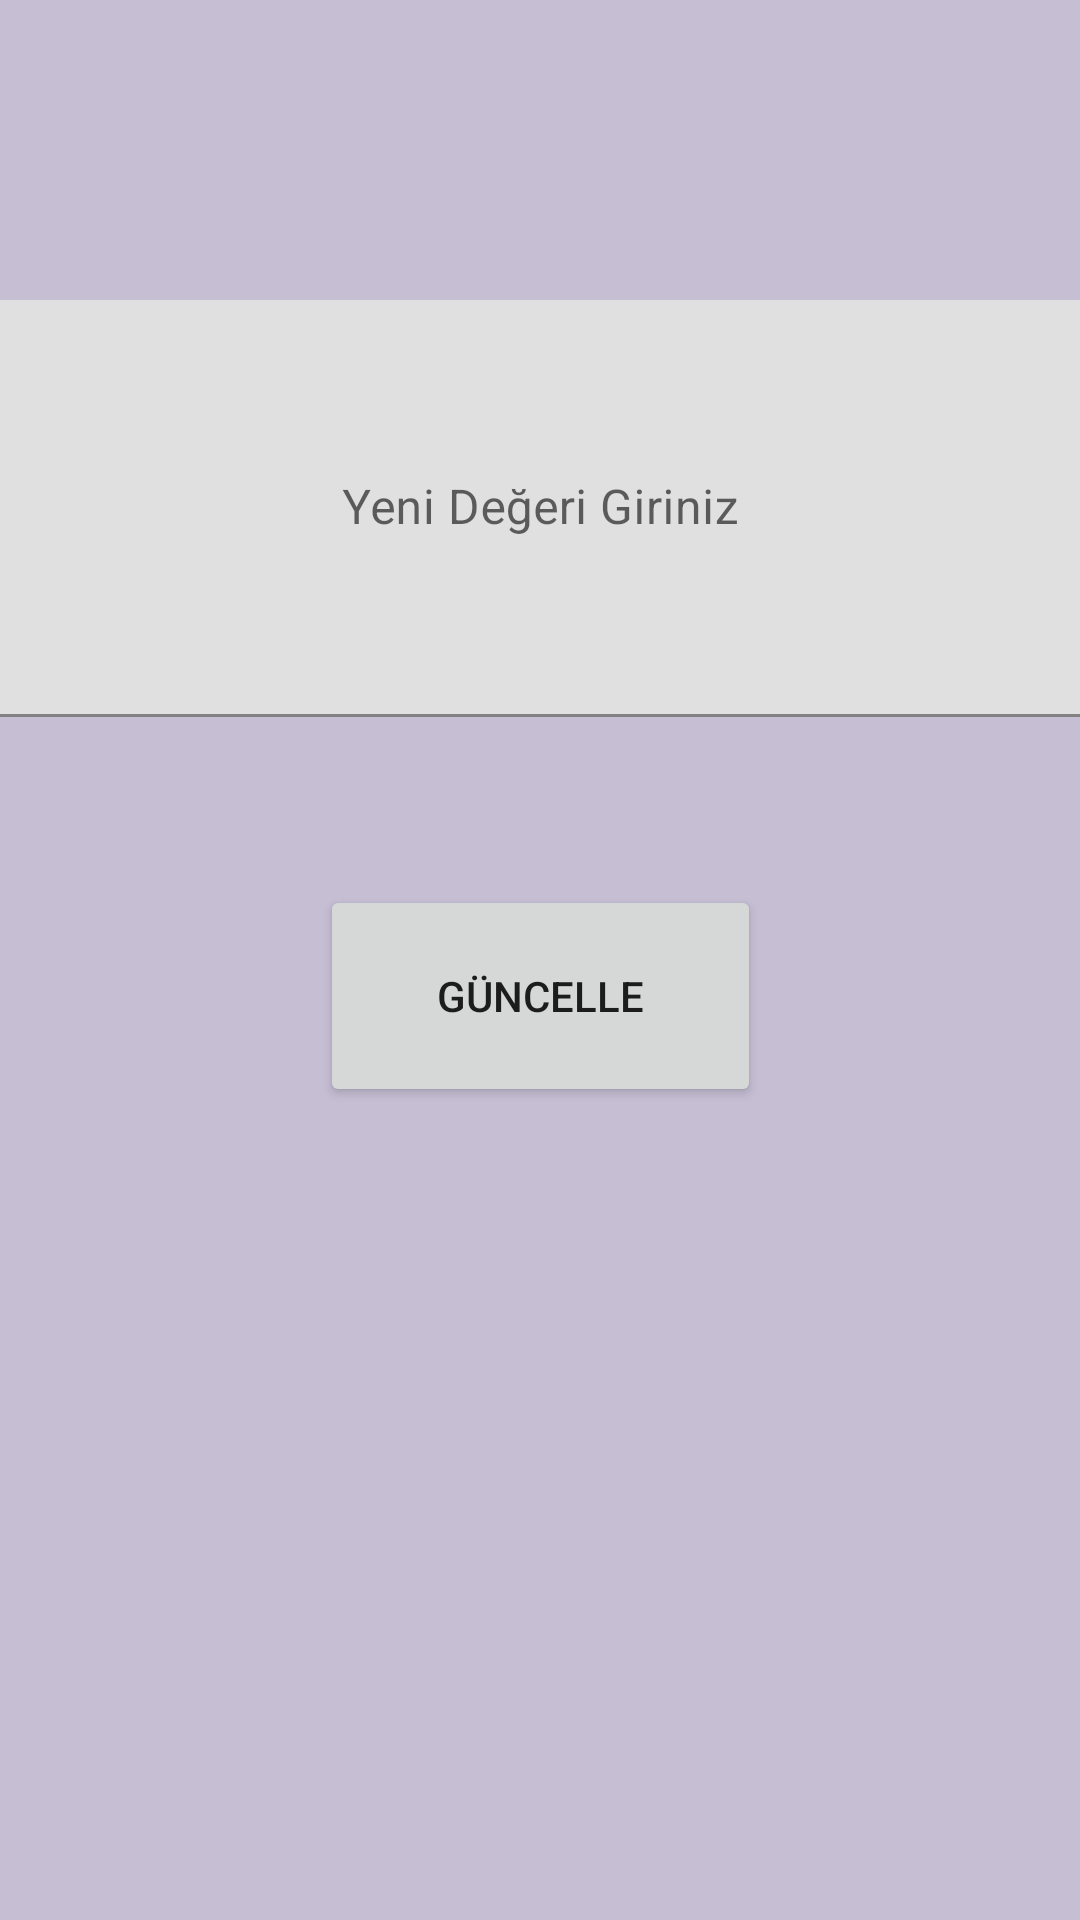

Android layout source for this screen:
<!-- AndroidManifest.xml: application theme Theme.Realm_NoteApp -->
<!-- res/layout/activity_note_detail.xml -->
<?xml version="1.0" encoding="utf-8"?>
<androidx.constraintlayout.widget.ConstraintLayout xmlns:android="http://schemas.android.com/apk/res/android"
    xmlns:app="http://schemas.android.com/apk/res-auto"
    xmlns:tools="http://schemas.android.com/tools"
    android:layout_width="match_parent"
    android:layout_height="match_parent"
    android:background="#959E92B6"
    tools:context=".NoteDetail">

    <com.google.android.material.textfield.TextInputLayout
        android:id="@+id/detailLayout"
        android:layout_width="388dp"
        android:layout_height="139dp"
        android:layout_marginStart="10dp"
        android:layout_marginTop="100dp"
        android:layout_marginEnd="10dp"
        app:layout_constraintEnd_toEndOf="parent"
        app:layout_constraintStart_toStartOf="parent"
        app:layout_constraintTop_toTopOf="parent">

        <com.google.android.material.textfield.TextInputEditText
            android:id="@+id/txtDetail"
            android:layout_width="match_parent"
            android:layout_height="match_parent"
            android:gravity="center_horizontal|center_vertical"
            android:hint="Yeni Değeri Giriniz" />
    </com.google.android.material.textfield.TextInputLayout>

    <Button
        android:id="@+id/btnUpdate"
        android:layout_width="147dp"
        android:layout_height="74dp"
        android:layout_marginTop="56dp"
        android:text="Güncelle"
        app:layout_constraintEnd_toEndOf="parent"
        app:layout_constraintStart_toStartOf="parent"
        app:layout_constraintTop_toBottomOf="@+id/detailLayout" />
</androidx.constraintlayout.widget.ConstraintLayout>
<!-- resources referenced by this layout -->
<resources>
  <style name="Theme.Realm_NoteApp" parent="Theme.MaterialComponents.DayNight.DarkActionBar">
          
          <item name="colorPrimary">@color/purple_500</item>
          <item name="colorPrimaryVariant">@color/purple_700</item>
          <item name="colorOnPrimary">@color/white</item>
          
          <item name="colorSecondary">@color/teal_200</item>
          <item name="colorSecondaryVariant">@color/teal_700</item>
          <item name="colorOnSecondary">@color/black</item>
          
          <item name="android:statusBarColor" tools:targetApi="l">?attr/colorPrimaryVariant</item>
          
      </style>
  <!-- not gathered from this repository: default colours our renderer supplied (Android Studio template values) -->
  <color name="purple_500">#FF6200EE</color>
  <color name="purple_700">#FF3700B3</color>
  <color name="teal_200">#FF03DAC5</color>
  <color name="teal_700">#FF018786</color>
  <color name="black">#FF000000</color>
  <color name="white">#FFFFFFFF</color>
</resources>
